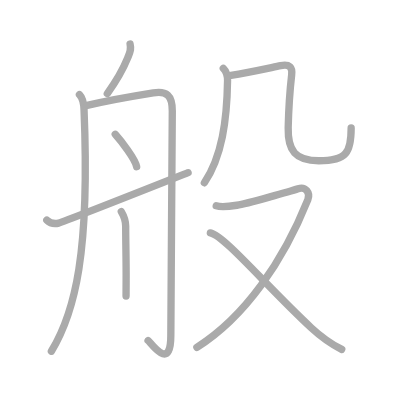
t = 0.00 s
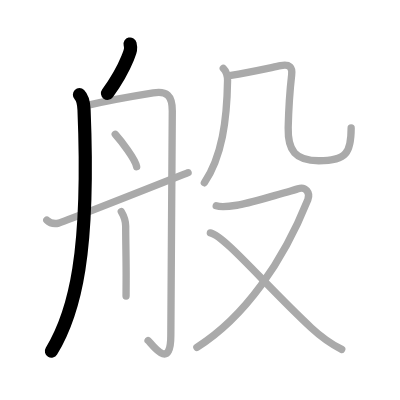
t = 2.00 s
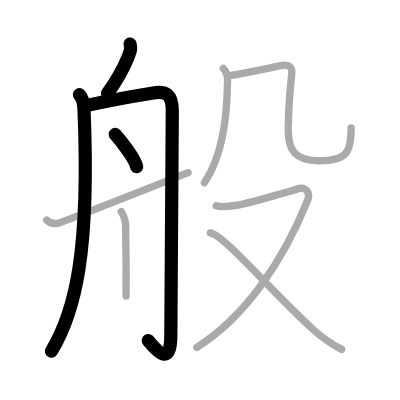
t = 4.00 s
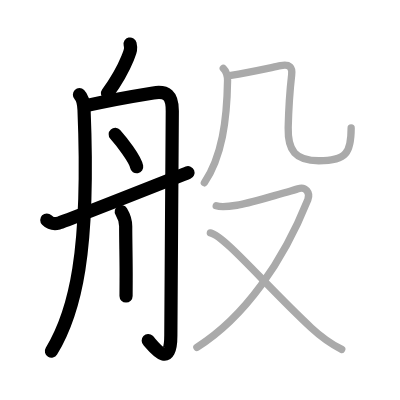
t = 6.00 s
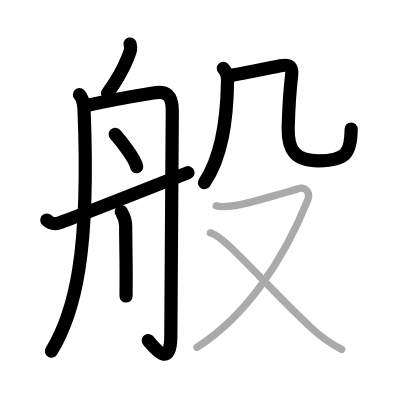
t = 8.00 s
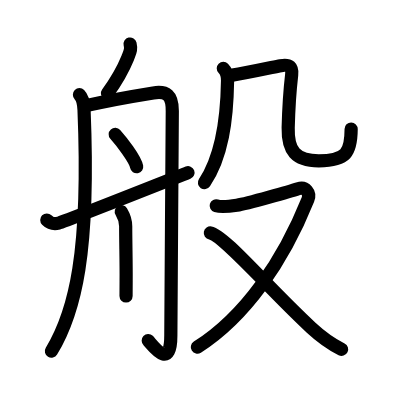
t = 10.00 s

The animated SVG that drew these frames (rendered in a browser with its animation timeline set to each time). Animation: 10 SMIL elements (animate=10); one cycle of 10.00 s.

<?xml version="1.0" standalone="no"?>
<!DOCTYPE svg PUBLIC "-//W3C//DTD SVG 1.1//EN"   "http://www.w3.org/Graphics/SVG/1.1/DTD/svg11.dtd">
<svg width="400px" height="400px"  version="1.1" xmlns="http://www.w3.org/2000/svg">
  <defs>
    <marker id="Triangle" viewBox="0 0 10 10" refX="0" refY="5" markerUnits="strokeWidth" markerWidth="3" style="stroke-opacity:0%;fill:#aaaaaa;" markerHeight="2" orient="auto">
      <path d="M 0 0 L 10 5 L 0 10 z" />
    </marker>
    
    <marker id="Arrow" viewBox="0 0 10 10" refX="5" refY="5" markerUnits="strokeWidth" markerWidth="1.8" style="stroke-opacity:0%;fill:#770000;" markerHeight="2" orient="auto">
      <path d="M 0 4 L 6 4 L 4 1 L 10 5 L 4 9 L 6 6 L 0 6 z" />
        <circle cx="5" cy="5" r="5" />
      </marker>
    
    <marker id="TriangleRed" viewBox="0 0 10 10" refX="0" refY="5" markerUnits="strokeWidth" markerWidth="3" style="stroke-opacity:0%;fill:#CC0000;" markerHeight="2" orient="auto">
      <path d="M 0 0 L 10 5 L 0 10 z" />
    </marker>
    
    <marker id="ArrowRed" viewBox="0 0 10 10" refX="5" refY="5" markerUnits="strokeWidth" markerWidth="1.8" style="stroke-opacity:0%;fill:#CC0000;" markerHeight="2" orient="auto">
      <path d="M 0 4 L 6 4 L 4 1 L 10 5 L 4 9 L 6 6 L 0 6 z" />
        <circle cx="5" cy="5" r="5" />
      </marker>
    
  </defs>
  
  <path style="fill:#ffffff; fill-opacity:100%; fill-rule:evenodd; stroke-width:0;" d="M 0 0 L 400px 0 L 400px 400px L 0 400px L 0 0" />

  <g transform="scale(3.6697247706422 3.6697247706422)">
<path style="fill:none; fill-opacity:0%; fill-rule:evenodd; stroke:#aaaaaa; stroke-opacity:100%; stroke-width: 1.5pt; stroke-linejoin:round; stroke-linecap:round;" d="M35.45 12c0.3 1.25 0.13 1.87-0.5 3.4c-0.96 2.35-1.83 4.73-5.71 10.09"></path>
<path style="fill:none; fill-opacity:0%; fill-rule:evenodd; stroke:#aaaaaa; stroke-opacity:100%; stroke-width: 1.5pt; stroke-linejoin:round; stroke-linecap:round;" d="M21.65 25.81c1.02 1.02 1.18 2.43 1.25 4.1C24.5 68.75 20.5 85 14 95.72"></path>
<path style="fill:none; fill-opacity:0%; fill-rule:evenodd; stroke:#aaaaaa; stroke-opacity:100%; stroke-width: 1.5pt; stroke-linejoin:round; stroke-linecap:round;" d="M23.75 28.73c5.25-1.23 13.23-2.64 18.01-3.41c3.62-0.58 5.21 0.58 5.19 4.92c-0.05 8.81-0.4 58.1-0.4 61.21c0 10.04-5.4 2-6.2 1.34"></path>
<path style="fill:none; fill-opacity:0%; fill-rule:evenodd; stroke:#aaaaaa; stroke-opacity:100%; stroke-width: 1.5pt; stroke-linejoin:round; stroke-linecap:round;" d="M31.4 36.6c1.63 1.83 5.44 6.7 5.84 8.83"></path>
<path style="fill:none; fill-opacity:0%; fill-rule:evenodd; stroke:#aaaaaa; stroke-opacity:100%; stroke-width: 1.5pt; stroke-linejoin:round; stroke-linecap:round;" d="M33.05 57.65c1 1.67 1.2 2.67 1.2 4.01c0 4.42 0.16 10.09 0.12 14.83c-0.01 1.51-0.02 2.92-0.02 4.18"></path>
<path style="fill:none; fill-opacity:0%; fill-rule:evenodd; stroke:#aaaaaa; stroke-opacity:100%; stroke-width: 1.5pt; stroke-linejoin:round; stroke-linecap:round;" d="M12.75 59.96c1.02 1.02 1.86 1.15 3.25 0.83c1.39-0.32 31-12.05 35.25-13.73"></path>
<path style="fill:none; fill-opacity:0%; fill-rule:evenodd; stroke:#aaaaaa; stroke-opacity:100%; stroke-width: 1.5pt; stroke-linejoin:round; stroke-linecap:round;" d="M60.85 18.63c0.95 0.95 1.17 2.28 1.16 3.33c-0.16 10.83-1.51 20.67-6.32 27.85"></path>
<path style="fill:none; fill-opacity:0%; fill-rule:evenodd; stroke:#aaaaaa; stroke-opacity:100%; stroke-width: 1.5pt; stroke-linejoin:round; stroke-linecap:round;" d="M62.94 20.54c4.94-0.79 10.56-2.04 13.54-2.64c2.45-0.49 3.24 0.45 3 2.48c-0.46 3.98-0.85 10.46-0.95 14.44c-0.14 6.26 1.99 8.99 8.33 8.99c7.63 0 8.83-2.31 8.83-8.94"></path>
<path style="fill:none; fill-opacity:0%; fill-rule:evenodd; stroke:#aaaaaa; stroke-opacity:100%; stroke-width: 1.5pt; stroke-linejoin:round; stroke-linecap:round;" d="M58.92 56.07c1.16 0.36 3.27 0.22 5.63-0.14c2.83-0.43 15.07-3.97 16.67-4.5c2.04-0.68 3.42 1.11 2.68 2.97c-6.76 16.85-17.13 31.97-30.25 40.26"></path>
<path style="fill:none; fill-opacity:0%; fill-rule:evenodd; stroke:#aaaaaa; stroke-opacity:100%; stroke-width: 1.5pt; stroke-linejoin:round; stroke-linecap:round;" d="M57.32 63.46c3.76 0.69 15.43 14.67 27.51 25.87c2.59 2.4 5.15 4.28 8.29 5.88"></path>

<path style="fill:none; fill-opacity:0%; fill-rule:evenodd; stroke:#000000; stroke-opacity:100%; stroke-width: 2.7pt; stroke-linejoin:round; stroke-linecap:round;" d="M35.45 12c0.3 1.25 0.13 1.87-0.5 3.4c-0.96 2.35-1.83 4.73-5.71 10.09" pathLength="100" stroke-dashoffset="100" stroke-dasharray="100 105"><animate id="dashAnim1" attributeName="stroke-dashoffset" from="100" to="0" dur="1s" calcMode="linear" fill="freeze"/></path>
<path style="fill:none; fill-opacity:0%; fill-rule:evenodd; stroke:#000000; stroke-opacity:100%; stroke-width: 2.7pt; stroke-linejoin:round; stroke-linecap:round;" d="M21.65 25.81c1.02 1.02 1.18 2.43 1.25 4.1C24.5 68.75 20.5 85 14 95.72" pathLength="100" stroke-dashoffset="100" stroke-dasharray="100 105"><animate id="dashAnim2" attributeName="stroke-dashoffset" from="100" to="0" dur="1s" calcMode="linear" begin="dashAnim1.end" fill="freeze"/></path>
<path style="fill:none; fill-opacity:0%; fill-rule:evenodd; stroke:#000000; stroke-opacity:100%; stroke-width: 2.7pt; stroke-linejoin:round; stroke-linecap:round;" d="M23.75 28.73c5.25-1.23 13.23-2.64 18.01-3.41c3.62-0.58 5.21 0.58 5.19 4.92c-0.05 8.81-0.4 58.1-0.4 61.21c0 10.04-5.4 2-6.2 1.34" pathLength="100" stroke-dashoffset="100" stroke-dasharray="100 105"><animate id="dashAnim3" attributeName="stroke-dashoffset" from="100" to="0" dur="1s" calcMode="linear" begin="dashAnim2.end" fill="freeze"/></path>
<path style="fill:none; fill-opacity:0%; fill-rule:evenodd; stroke:#000000; stroke-opacity:100%; stroke-width: 2.7pt; stroke-linejoin:round; stroke-linecap:round;" d="M31.4 36.6c1.63 1.83 5.44 6.7 5.84 8.83" pathLength="100" stroke-dashoffset="100" stroke-dasharray="100 105"><animate id="dashAnim4" attributeName="stroke-dashoffset" from="100" to="0" dur="1s" calcMode="linear" begin="dashAnim3.end" fill="freeze"/></path>
<path style="fill:none; fill-opacity:0%; fill-rule:evenodd; stroke:#000000; stroke-opacity:100%; stroke-width: 2.7pt; stroke-linejoin:round; stroke-linecap:round;" d="M33.05 57.65c1 1.67 1.2 2.67 1.2 4.01c0 4.42 0.16 10.09 0.12 14.83c-0.01 1.51-0.02 2.92-0.02 4.18" pathLength="100" stroke-dashoffset="100" stroke-dasharray="100 105"><animate id="dashAnim5" attributeName="stroke-dashoffset" from="100" to="0" dur="1s" calcMode="linear" begin="dashAnim4.end" fill="freeze"/></path>
<path style="fill:none; fill-opacity:0%; fill-rule:evenodd; stroke:#000000; stroke-opacity:100%; stroke-width: 2.7pt; stroke-linejoin:round; stroke-linecap:round;" d="M12.75 59.96c1.02 1.02 1.86 1.15 3.25 0.83c1.39-0.32 31-12.05 35.25-13.73" pathLength="100" stroke-dashoffset="100" stroke-dasharray="100 105"><animate id="dashAnim6" attributeName="stroke-dashoffset" from="100" to="0" dur="1s" calcMode="linear" begin="dashAnim5.end" fill="freeze"/></path>
<path style="fill:none; fill-opacity:0%; fill-rule:evenodd; stroke:#000000; stroke-opacity:100%; stroke-width: 2.7pt; stroke-linejoin:round; stroke-linecap:round;" d="M60.85 18.63c0.95 0.95 1.17 2.28 1.16 3.33c-0.16 10.83-1.51 20.67-6.32 27.85" pathLength="100" stroke-dashoffset="100" stroke-dasharray="100 105"><animate id="dashAnim7" attributeName="stroke-dashoffset" from="100" to="0" dur="1s" calcMode="linear" begin="dashAnim6.end" fill="freeze"/></path>
<path style="fill:none; fill-opacity:0%; fill-rule:evenodd; stroke:#000000; stroke-opacity:100%; stroke-width: 2.7pt; stroke-linejoin:round; stroke-linecap:round;" d="M62.94 20.54c4.94-0.79 10.56-2.04 13.54-2.64c2.45-0.49 3.24 0.45 3 2.48c-0.46 3.98-0.85 10.46-0.95 14.44c-0.14 6.26 1.99 8.99 8.33 8.99c7.63 0 8.83-2.31 8.83-8.94" pathLength="100" stroke-dashoffset="100" stroke-dasharray="100 105"><animate id="dashAnim8" attributeName="stroke-dashoffset" from="100" to="0" dur="1s" calcMode="linear" begin="dashAnim7.end" fill="freeze"/></path>
<path style="fill:none; fill-opacity:0%; fill-rule:evenodd; stroke:#000000; stroke-opacity:100%; stroke-width: 2.7pt; stroke-linejoin:round; stroke-linecap:round;" d="M58.92 56.07c1.16 0.36 3.27 0.22 5.63-0.14c2.83-0.43 15.07-3.97 16.67-4.5c2.04-0.68 3.42 1.11 2.68 2.97c-6.76 16.85-17.13 31.97-30.25 40.26" pathLength="100" stroke-dashoffset="100" stroke-dasharray="100 105"><animate id="dashAnim9" attributeName="stroke-dashoffset" from="100" to="0" dur="1s" calcMode="linear" begin="dashAnim8.end" fill="freeze"/></path>
<path style="fill:none; fill-opacity:0%; fill-rule:evenodd; stroke:#000000; stroke-opacity:100%; stroke-width: 2.7pt; stroke-linejoin:round; stroke-linecap:round;" d="M57.32 63.46c3.76 0.69 15.43 14.67 27.51 25.87c2.59 2.4 5.15 4.28 8.29 5.88" pathLength="100" stroke-dashoffset="100" stroke-dasharray="100 105"><animate id="dashAnim10" attributeName="stroke-dashoffset" from="100" to="0" dur="1s" calcMode="linear" begin="dashAnim9.end" fill="freeze"/></path>

</g>

</svg>  
          
